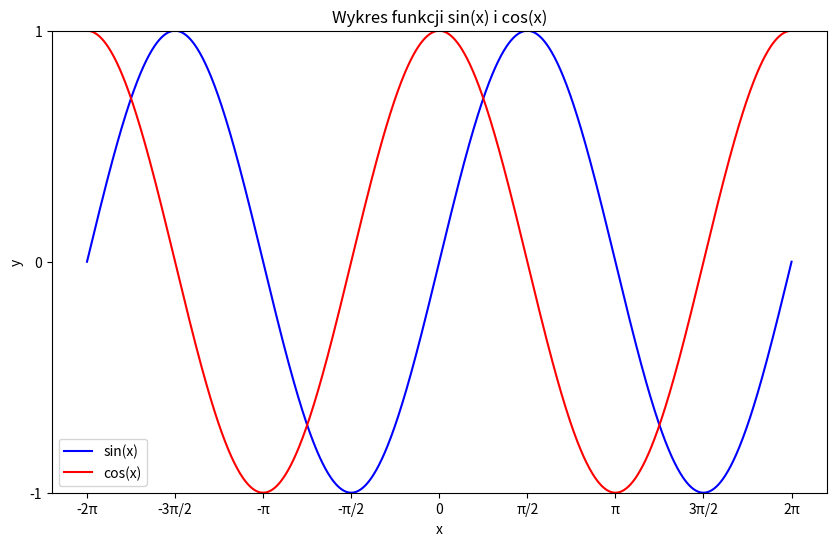

The matplotlib source for this figure:
import numpy as np
import matplotlib.pyplot as plt

x = np.linspace(-2*np.pi, 2*np.pi, 1000)

y_sin = np.sin(x)
y_cos = np.cos(x)

plt.figure(figsize=(10, 6))

plt.plot(x, y_sin, color='blue', label='sin(x)')

plt.plot(x, y_cos, color='red', label='cos(x)')

# Ustawienie zakresu osi y
plt.ylim(-1, 1)

plt.xticks(np.arange(-2*np.pi, 2*np.pi+1, np.pi/2),
           ['-2π', '-3π/2', '-π', '-π/2', '0', 'π/2', 'π', '3π/2', '2π'])

plt.yticks([-1, 0, 1])

plt.title('Wykres funkcji sin(x) i cos(x)')
plt.xlabel('x')
plt.ylabel('y')

plt.legend()

plt.show()
